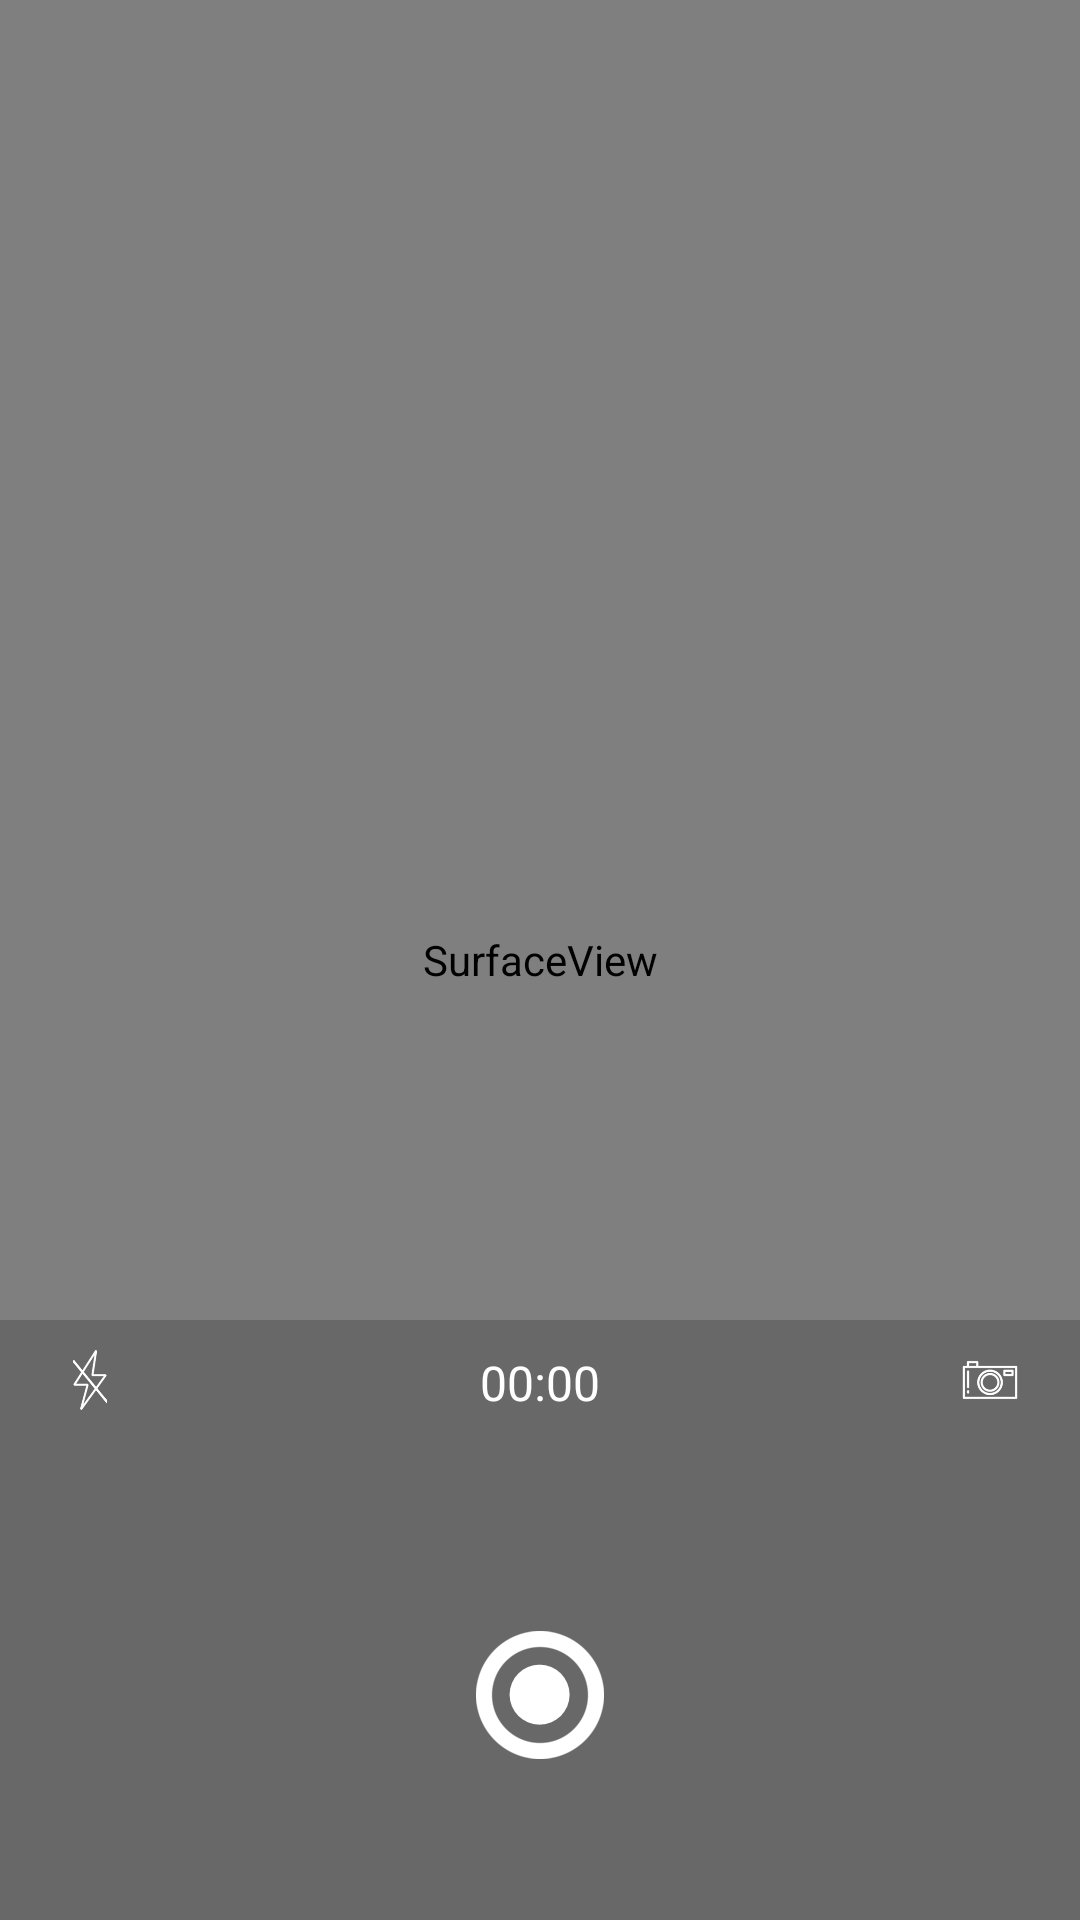

Here is an Android app screen rendered from its layout file. Give the layout XML and the strings, colors and styles it references.
<!-- AndroidManifest.xml: activity theme FullTheme -->
<!-- res/layout/activity_record.xml -->
<?xml version="1.0" encoding="utf-8"?>
<FrameLayout xmlns:android="http://schemas.android.com/apk/res/android"
    android:id="@+id/activity_record"
    android:layout_width="match_parent"
    android:layout_height="match_parent">

    <SurfaceView
        android:id="@+id/camera_show_view"
        android:layout_width="match_parent"
        android:layout_height="match_parent" />


    <RelativeLayout
        android:layout_width="match_parent"
        android:layout_height="200dp"
        android:layout_gravity="bottom"
        android:background="#2E000000">

        <ImageView
            android:id="@+id/video_flash_light"
            android:layout_width="20dp"
            android:layout_height="20dp"
            android:layout_alignParentLeft="true"
            android:layout_marginBottom="10dp"
            android:layout_marginLeft="20dp"
            android:layout_marginTop="10dp"
            android:src="@drawable/flash_off" />

        <Chronometer
            android:id="@+id/video_time"
            android:layout_width="wrap_content"
            android:layout_height="wrap_content"
            android:layout_centerHorizontal="true"
            android:layout_marginBottom="10dp"
            android:layout_marginTop="10dp"
            android:textColor="#FFFFFF"
            android:textSize="16sp" />

        <ImageView
            android:id="@+id/swicth_camera"
            android:layout_width="20dp"
            android:layout_height="20dp"
            android:layout_alignParentRight="true"
            android:layout_gravity="right"
            android:layout_marginBottom="10dp"
            android:layout_marginRight="20dp"
            android:layout_marginTop="10dp"
            android:src="@drawable/switch_camera"
            android:textColor="#FFFFFF" />


        <ImageView
            android:id="@+id/record_button"
            android:layout_width="wrap_content"
            android:layout_height="match_parent"
            android:layout_centerInParent="true"
            android:paddingTop="50dp"
            android:src="@drawable/record" />
    </RelativeLayout>

</FrameLayout>
<!-- resources referenced by this layout -->
<resources>
  <!-- drawable flash_off: png bitmap (drawable-xxhdpi, 4117 bytes) -->
  <!-- drawable record: png bitmap (drawable-xxhdpi, 4804 bytes) -->
  <!-- drawable switch_camera: png bitmap (drawable-xxhdpi, 3981 bytes) -->
  <style name="FullTheme" parent="AppTheme">
          <item name="android:windowFullscreen">true</item>
      </style>
  <style name="AppTheme" parent="Theme.AppCompat.Light.DarkActionBar">
          
          <item name="colorPrimary">@color/colorPrimary</item>
          <item name="colorPrimaryDark">@color/colorPrimaryDark</item>
          <item name="colorAccent">@color/colorAccent</item>
  
          <item name="windowActionBar">false</item>
          <item name="windowNoTitle">true</item>
      </style>
  <!-- not gathered from this repository: default colours our renderer supplied (Android Studio template values) -->
  <color name="colorPrimary">#FF6200EE</color>
  <color name="colorPrimaryDark">#FF3700B3</color>
  <color name="colorAccent">#FF03DAC5</color>
</resources>
